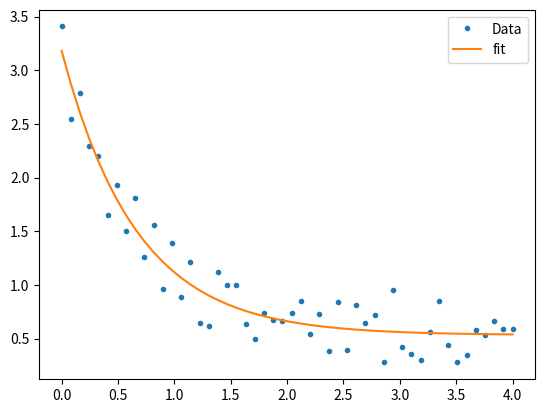

This chart was generated by the following Python code:
import matplotlib.pyplot as plt;
import numpy as np;
import scipy.optimize as opt;

# This is the function we are trying to fit to the data.
def func(x, a, b, c):
     return a * np.exp(-b * x) + c

# Generate some data, you don't have to do this, as you already have your data
xdata = np.linspace(0, 4, 50)
y = func(xdata, 2.5, 1.3, 0.5)
y_noise = 0.2 * np.random.normal(size=xdata.size)
ydata = y + y_noise

# Plot the actual data
plt.plot(xdata, ydata, ".", label="Data");

# The actual curve fitting happens here
optimizedParameters, pcov = opt.curve_fit(func, xdata, ydata);

# Use the optimized parameters to plot the best fit
plt.plot(xdata, func(xdata, *optimizedParameters), label="fit");

# Show the graph
plt.legend();
plt.show();